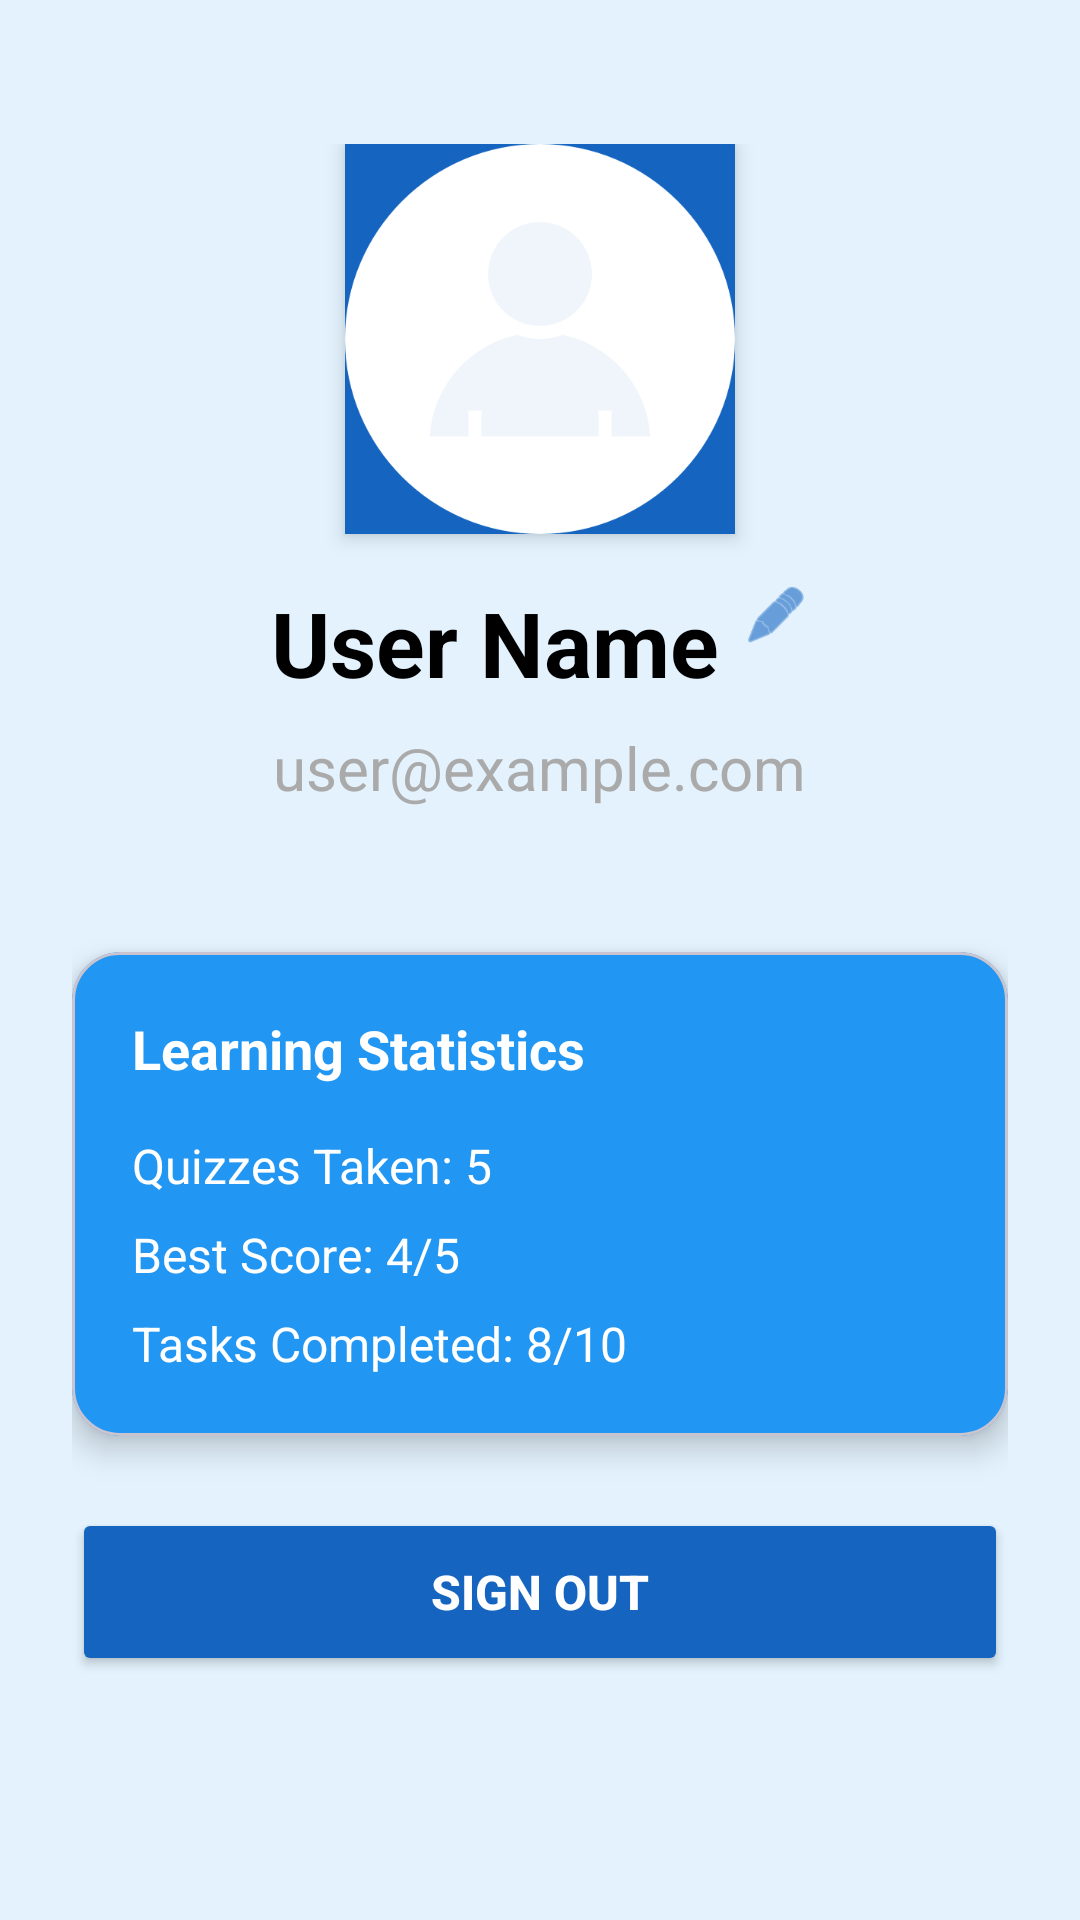

This screen was rendered from an Android layout file. Write that file and the resources it references.
<!-- AndroidManifest.xml: application theme Theme.MyApplication -->
<!-- res/layout/fragment_settings.xml -->
<?xml version="1.0" encoding="utf-8"?>
<ScrollView xmlns:android="http://schemas.android.com/apk/res/android"
    xmlns:app="http://schemas.android.com/apk/res-auto"
    android:layout_width="match_parent"
    android:layout_height="match_parent"
    android:fillViewport="true"
    android:background="#E3F2FD">
    <LinearLayout
        android:layout_width="match_parent"
        android:layout_height="wrap_content"
        android:orientation="vertical"
        android:padding="24dp">

        
        <LinearLayout
            android:layout_width="match_parent"
            android:layout_height="wrap_content"
            android:orientation="vertical"
            android:gravity="center"
            android:padding="24dp"
            android:layout_marginBottom="24dp">

            <ImageView
                android:id="@+id/profileImage"
                android:layout_width="130dp"
                android:layout_height="130dp"
                android:src="@drawable/ic_person"
                android:background="@color/blue_dark"
                app:tint="@android:color/white"
                android:layout_marginBottom="16dp"
                android:clipToOutline="true"
                android:elevation="4dp"/>

            <LinearLayout
                android:layout_width="wrap_content"
                android:layout_height="wrap_content"
                android:orientation="horizontal"
                android:layout_gravity="center_horizontal"
                android:layout_marginBottom="8dp">

                <TextView
                    android:id="@+id/nameText"
                    android:layout_width="wrap_content"
                    android:layout_height="wrap_content"
                    android:text="User Name"
                    android:textSize="30sp"
                    android:textStyle="bold"
                    android:textColor="@android:color/black"
                    android:layout_marginEnd="8dp" />

                <ImageView
                    android:id="@+id/editNameIcon"
                    android:layout_width="22dp"
                    android:layout_height="22dp"
                    android:src="@android:drawable/ic_menu_edit"
                    app:tint="@color/blue_dark" />
            </LinearLayout>

            <TextView
                android:id="@+id/emailText"
                android:layout_width="wrap_content"
                android:layout_height="wrap_content"
                android:text="user@example.com"
                android:textSize="20sp"
                android:textColor="@android:color/darker_gray" />

        </LinearLayout>

        
        <com.google.android.material.card.MaterialCardView
            android:id="@+id/statisticsCard"
            android:layout_width="match_parent"
            android:layout_height="wrap_content"
            android:layout_marginBottom="16dp"
            app:cardCornerRadius="16dp"
            app:cardElevation="6dp"
            app:cardBackgroundColor="@color/blue_light">

            <LinearLayout
                android:layout_width="match_parent"
                android:layout_height="wrap_content"
                android:orientation="vertical"
                android:padding="20dp">

                <TextView
                    android:layout_width="wrap_content"
                    android:layout_height="wrap_content"
                    android:text="Learning Statistics"
                    android:textSize="18sp"
                    android:textStyle="bold"
                    android:textColor="@android:color/white"
                    android:layout_marginBottom="16dp" />

                <TextView
                    android:id="@+id/quizCountText"
                    android:layout_width="wrap_content"
                    android:layout_height="wrap_content"
                    android:text="Quizzes Taken: 5"
                    android:textSize="16sp"
                    android:textColor="@android:color/white"
                    android:layout_marginBottom="8dp" />

                <TextView
                    android:id="@+id/bestScoreText"
                    android:layout_width="wrap_content"
                    android:layout_height="wrap_content"
                    android:text="Best Score: 4/5"
                    android:textSize="16sp"
                    android:textColor="@android:color/white"
                    android:layout_marginBottom="8dp" />

                <TextView
                    android:id="@+id/taskCountText"
                    android:layout_width="wrap_content"
                    android:layout_height="wrap_content"
                    android:text="Tasks Completed: 8/10"
                    android:textSize="16sp"
                    android:textColor="@android:color/white" />

            </LinearLayout>

        </com.google.android.material.card.MaterialCardView>

        
        <Button
            android:id="@+id/logoutButton"
            android:layout_width="match_parent"
            android:layout_height="56dp"
            android:text="Sign Out"
            android:textColor="@android:color/white"
            android:textSize="16sp"
            android:textStyle="bold"
            android:backgroundTint="@color/blue_dark"
            android:layout_marginTop="8dp"
            android:elevation="4dp"/>

    </LinearLayout>

</ScrollView>
<!-- resources referenced by this layout -->
<resources>
  <color name="blue_dark">#1565C0</color>
  <color name="blue_light">#2196F3</color>
  <!-- drawable ic_person: png bitmap (drawable, 31057 bytes) -->
  <style name="Theme.MyApplication" parent="Base.Theme.MyApplication" />
  <style name="Base.Theme.MyApplication" parent="Theme.Material3.DayNight.NoActionBar">
      </style>
</resources>
